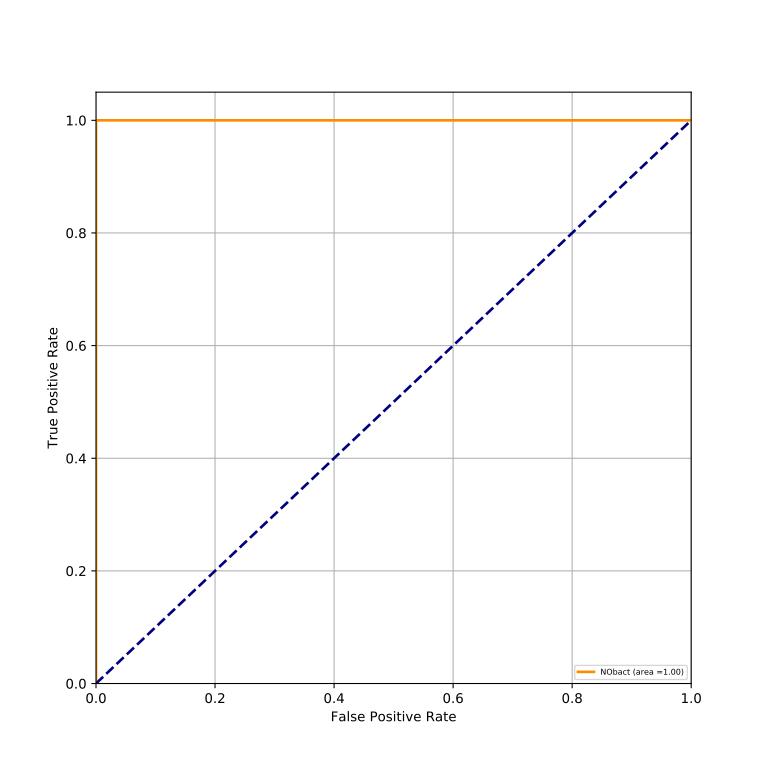

The table this chart was drawn from, first rows:
classes, fpr, tpr, auc
NObact, 0.0, 0.0, 1.0
NObact, 0.0, 0.9091, 1.0
NObact, 0.0, 1.0, 1.0
NObact, 0.1176, 1.0, 1.0
NObact, 1.0, 1.0, 1.0
